pico-8 play session: no input (idle), after a click and taps of 🅾, ❎, 🅾+❎, 🅾 in the second before t = 0

[t = 1 s] idle ~1s (no d-pad/buttons)
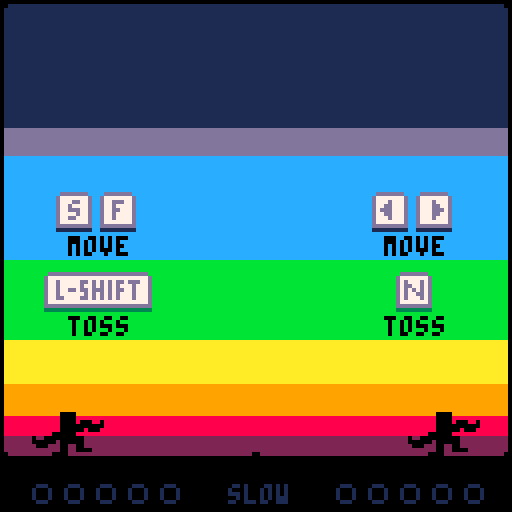
[t = 4 s] idle ~4s (no d-pad/buttons)
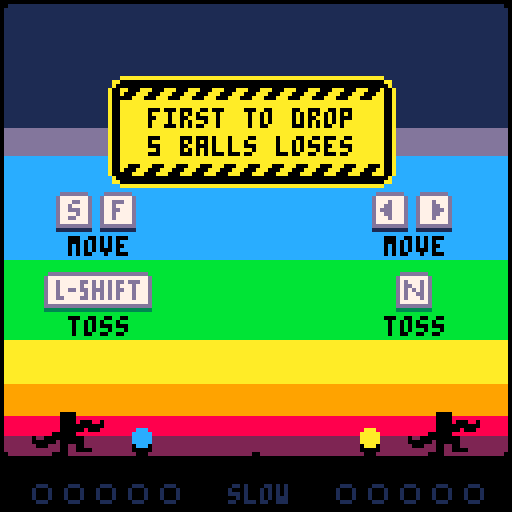
[t = 6 s] idle ~6s (no d-pad/buttons)
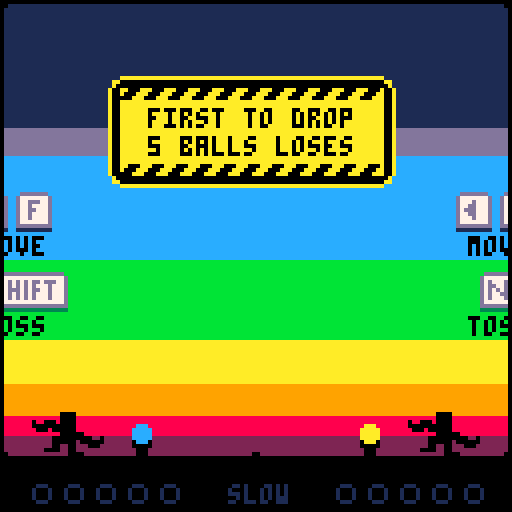
[t = 8 s] idle ~8s (no d-pad/buttons)
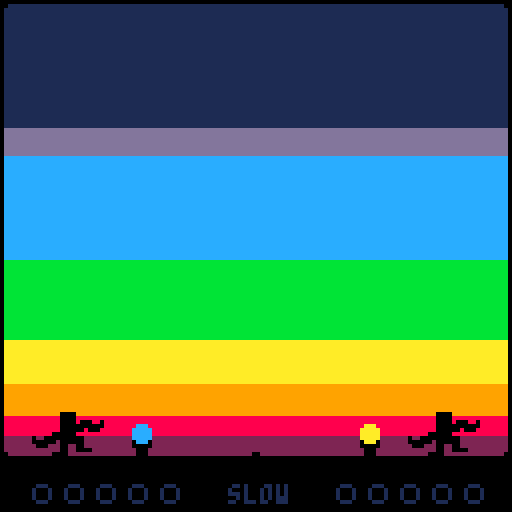

pico-8 cartridge
version 16
__lua__
--juggle panic
--by bridgs

--[[
hello! in order to pack this
cart full of fun lil' modes
while still getting it in
under compressed size
limitations, i've stripped this
cart of all its tabs and
comments. if you'd like to hack
on this cart, i'd recommend
checking out the code here:
https://github.com/bridgs/juggle-panic/blob/master/cart.p8

happy hacking! <3
]]

function noop() end

local next_ball_id=1
local ball_spawn_rate=1
local controllers={1,0}
local catch_fudge=1
local left_wall_x=1
local midpoint_x=64
local right_wall_x=127
local ground_y=114
local sky_y=1
local ball_colors={8,9,10,11,12}
local dark_ball_colors={2,4,4,3,1}
local modes={
"normal mode",
"bomb mode",
"blackout mode",
"cooperative mode",
"noodle arms mode",
"sudden death",
"speedball mode",
"bodybuilder mode",
"pong mode",
"leapfrog mode",
"avant-garde mode",
"credits",
"random"
}
local tips={
{"first to drop","5 balls loses"},
{"don't get","exploded"},
nil,
{"survive for","40 seconds"}
}
local credits_messages={
"created","with","love","by","bridgs!",
"follow","@bridgs_dev","on","twitter",
"thanks","for","playing!",
"wait","stop","please","don't-"
}

local buttons
local button_presses
local buffered_button_presses

local scene
local game_frame
local screen_shake_frames
local standstill_frames
local inactive_frames
local show_controls
local occasional_ball_spawn_frames
local next_occasional_ball_spawn
local ball_speed_rating
local rainbow_color_index
local max_marks
local mode
local tip
local entities
local new_entities
local jugglers
local balls
local title_screen
local camera_operator

local entity_classes={
juggler={
update_priority=9,
render_layer=9,
width=18,
height=11,
move_x=0,
left_hand_ball=nil,
right_hand_ball=nil,
most_recent_catch_hand=nil,
anim=nil,
anim_frames=0,
sprite_num=0,
sprite_flipped=false,
stationary_frames=0,
wiggle_frames=0,
throw_cooldown_frames=0,
add_to_game=function(self)
jugglers[self.player_num]=self
end,
on_scene_change=function(self)
self.is_paused=(scene=="title->game")
if scene=="game-end" then
self.spawner=nil
self.left_hand_ball=nil
self.right_hand_ball=nil
elseif scene=="title" then
self:die()
end
end,
init=function(self)
self:calc_hand_hitboxes()
self.update_priority+=rnd()/10
end,
update=function(self)
local controller=controllers[self.player_num]
local is_touching_ground=(self.y>=ground_y-self.height)
self.move_x=ternary(buttons[controller][1],1,0)-
ternary(buttons[controller][0],1,0)
local move_speed
if self.left_hand_ball and self.right_hand_ball then
move_speed=1
elseif self.left_hand_ball or self.right_hand_ball then
move_speed=2
else
move_speed=4
end
if mode=="bodybuilder mode" then
move_speed=2
end
if mode=="leapfrog mode" then
if is_touching_ground then
if self.move_x==0 then
self.vx=0
else
self.vx=move_speed*self.move_x
self.vy=-12.5
end
end
self.vy+=2
else
self.vx=move_speed*self.move_x
if self.stationary_frames>0 then
self.vx=0
end
end
decrement_counter_prop(self,"stationary_frames")
self:apply_velocity()
if mode=="leapfrog mode" then
self.y=min(ground_y-self.height,self.y)
end
if self.x<self.min_x then
self.x=self.min_x
self.vx=max(0,self.vx)
elseif self.x>self.max_x-self.width then
self.x=self.max_x-self.width
self.vx=min(0,self.vx)
end
decrement_counter_prop(self,"throw_cooldown_frames")
if self.throw_cooldown_frames<=0  and (buffered_button_presses[controller][4]>0 or buffered_button_presses[controller][5]>0) then
buffered_button_presses[controller][4]=0
buffered_button_presses[controller][5]=0
local preferred_throw_hand=ternary(self.most_recent_catch_hand=="left","right","left")
if self.move_x<0 then
preferred_throw_hand="left"
elseif self.move_x>0 then
preferred_throw_hand="right"
end
if self.left_hand_ball or self.right_hand_ball then
self.anim="throw"
self.anim_frames=20
self.wiggle_frames=0
if mode!="leapfrog mode" then
self.vx=0
end
self.stationary_frames=max(6,self.stationary_frames)
self.throw_cooldown_frames=4
end
local thrown_ball
if self.left_hand_ball and (preferred_throw_hand=="left" or not self.right_hand_ball) then
self.sprite_flipped=false
self:calc_sprite_num()
self:reposition_held_balls()
thrown_ball=self.left_hand_ball
self.left_hand_ball=nil
elseif self.right_hand_ball then
self.sprite_flipped=true
self:calc_sprite_num()
self:reposition_held_balls()
thrown_ball=self.right_hand_ball
self.right_hand_ball=nil
end
if thrown_ball then
thrown_ball.is_held_by_juggler=false
local throw_dist=63
if mode=="bodybuilder mode" then
throw_dist*=10
end
local ball_center=thrown_ball.x+thrown_ball.width/2
local landing_x=ball_center+self.throw_dir*throw_dist
if landing_x==mid(midpoint_x-4,landing_x,midpoint_x) then
throw_dist=self.throw_dir*(midpoint_x-4-ball_center)
end
if landing_x==mid(midpoint_x,landing_x,midpoint_x+4) then
throw_dist=self.throw_dir*(midpoint_x+4-ball_center)
end
local throw_dur=mid(6,flr(150/(1+ball_speed_rating/3)),100)
local throw_height=mid(71,70+flr(1.2*ball_speed_rating),120)
if mode=="avant-garde mode" then
throw_height=100
end
thrown_ball:throw(self.throw_dir*throw_dist,throw_height,throw_dur)
if mode!="cooperative mode" then
ball_speed_rating=min(ball_speed_rating+1,100)
end
end
end
self:calc_hand_hitboxes()
local ball
for ball in all(balls) do
if mode!="pong mode" and not ball.is_held_by_juggler and ball.vy>=0 and (not ball.is_held_by_spawner or ball.spawner.is_above_ground) then
local is_catching_with_left_hand=(self.left_hand_hitbox and rects_overlapping(self.left_hand_hitbox,ball.hurtbox))
local is_catching_with_right_hand=(self.right_hand_hitbox and rects_overlapping(self.right_hand_hitbox,ball.hurtbox))
if is_catching_with_left_hand or is_catching_with_right_hand then
if ball.is_held_by_spawner then
ball.spawner.held_ball=nil
ball.spawner=nil
ball.is_held_by_spawner=false
self.stationary_frames=max(2,self.stationary_frames)
sfx(9,2)
self.anim_frames=20
self.anim="catch"
self.wiggle_frames=0
if mode!="leapfrog mode" then
self.vx=0
end
self.throw_cooldown_frames=ternary(self.left_hand_ball or self.right_hand_ball,0,min(4,self.throw_cooldown_frames))
elseif mode=="bomb mode" then
mark_ball_dropped(ball)
is_catching_with_left_hand=false
is_catching_with_right_hand=false
else
self.stationary_frames=max(3,self.stationary_frames)
sfx(ternary(ball_speed_rating>25,11,10),2)
self.anim_frames=20
self.anim="catch"
self.wiggle_frames=0
if mode!="leapfrog mode" then
self.vx=0
end
self.throw_cooldown_frames=ternary(self.left_hand_ball or self.right_hand_ball,0,min(4,self.throw_cooldown_frames))
end
end
if is_catching_with_left_hand and (not is_catching_with_right_hand or ball.x+ball.width/2<self.x+self.width/2) then
self.left_hand_ball=ball
self.left_hand_hitbox=nil
ball:catch()
self.sprite_flipped=true
self.most_recent_catch_hand="left"
elseif is_catching_with_right_hand then
self.right_hand_ball=ball
self.right_hand_hitbox=nil
ball:catch()
self.sprite_flipped=false
self.most_recent_catch_hand="right"
end
end
end
if self.anim and self.vx!=0 and mode!="leapfrog mode" then
self.anim_frames=0
self.anim=nil
self.sprite_flipped=not self.sprite_flipped
end
if decrement_counter_prop(self,"anim_frames") then
self.anim=nil
self.sprite_flipped=not self.sprite_flipped
end
self:calc_sprite_num()
if not self.anim then
increment_counter_prop(self,"wiggle_frames")
local wiggle_dur
if self.move_x==0 then
wiggle_dur=20
elseif mode=="bodybuilder mode" then
wiggle_dur=6
elseif self.left_hand_ball and self.right_hand_ball then
wiggle_dur=12
elseif self.left_hand_ball or self.right_hand_ball then
wiggle_dur=6
else
wiggle_dur=3
end
if self.wiggle_frames>wiggle_dur then
self.sprite_flipped=not self.sprite_flipped
self.wiggle_frames=0
if self.move_x!=0 then
sfx(ternary(self.player_num==1,38,37),0)
end
end
end
self:reposition_held_balls()
end,
draw=function(self)
if mode=="pong mode" then
rectfill(self.x+0.5,self.y-3.5,self.x+self.width-0.5,self.y-1.5,7)
else
pal(7,ternary(mode=="leapfrog mode",3,0))
end
if mode=="bodybuilder mode" then
pal(1,0)
else
palt(1,true)
end
if mode!="leapfrog mode" then
palt(3,true)
palt(14,true)
end
if mode=="blackout mode" and screen_shake_frames>0 then
colorwash(7)
end
if mode=="noodle arms mode" then
draw_sprite(52,76+13*self.sprite_num,36,13,self.x,self.y-2,self.sprite_flipped)
else
draw_sprite(0,8+14*self.sprite_num,18,14,self.x,self.y-3,self.sprite_flipped)
end
pal()
if self.anim=="catch" and self.anim_frames>=10 then
if self.sprite_flipped then
draw_sprite(22,41,10,6,self.x-3,self.y,true)
else
draw_sprite(22,41,10,6,self.x+self.width-7,self.y)
end
end
end,
calc_sprite_num=function(self)
if self.anim=="catch" then
self.sprite_num=2
elseif self.anim=="throw" then
self.sprite_num=1
else
self.sprite_num=0
end
end,
calc_hand_hitboxes=function(self)
if self.left_hand_ball then
self.left_hand_hitbox=nil
else
self.left_hand_hitbox={
x=self.x,
y=self.y+1,
width=7,
height=self.height+ternary(mode=="leapfrog mode",max(0,-self.vx),-1)
}
if mode!="bomb mode" then
if self.vx<0 then
self.left_hand_hitbox.x+=self.vx
self.left_hand_hitbox.width-=self.vx
else
self.left_hand_hitbox.x-=catch_fudge
self.left_hand_hitbox.width+=catch_fudge
end
if self.right_hand_ball then
if self.vx>0 then
self.left_hand_hitbox.width+=self.vx
else
self.left_hand_hitbox.width+=catch_fudge
end
end
end
end
if self.right_hand_ball then
self.right_hand_hitbox=nil
else
self.right_hand_hitbox={
x=self.x+self.width-7,
y=self.y+1,
width=7,
height=self.height+ternary(mode=="leapfrog mode",15,-1)
}
if mode!="bomb mode" then
if self.vx>0 then
self.right_hand_hitbox.width+=self.vx
else
self.right_hand_hitbox.width+=catch_fudge
end
if self.left_hand_ball then
if self.vx<0 then
self.right_hand_hitbox.x+=self.vx
self.right_hand_hitbox.width-=self.vx
else
self.right_hand_hitbox.x-=catch_fudge
self.right_hand_hitbox.width+=catch_fudge
end
end
end
end
end,
reposition_held_balls=function(self)
local bonus_x=ternary(mode=="noodle arms mode",10,0)
local lx,ly,rx,ry
if self.sprite_num==2 then
lx,ly,rx,ry=7,2,7,8
elseif self.sprite_num==1 then
lx,ly,rx,ry=7,4,7,7
else
lx,ly,rx,ry=7,3,7,7
end
if self.sprite_flipped then
lx,ly,rx,ry=rx,ry,lx,ly
end
if self.left_hand_ball then
self.left_hand_ball.x=self.x+self.width/2-lx-2-bonus_x
self.left_hand_ball.y=self.y+ly-self.left_hand_ball.height
end
if self.right_hand_ball then
self.right_hand_ball.x=self.x+self.width/2+rx+2-self.right_hand_ball.width+bonus_x
self.right_hand_ball.y=self.y+ry-self.right_hand_ball.height
end
end
},
ball={
update_priority=8,
render_layer=7,
width=5,
height=5,
gravity=0,
freeze_frames=0,
collision_immune_frames=0,
bounce_dir=nil,
is_held_by_juggler=false,
is_held_by_spawner=false,
color=7,
sound_level=1,
add_to_game=function(self)
add(balls,self)
end,
remove_from_game=function(self)
del(balls,self)
if scene=="game" then
local num_active_balls=0
foreach(balls,function(ball)
if not ball.is_held_by_spawner then
num_active_balls+=1
end
end)
if num_active_balls<=0 and mode!="bomb mode" and mode!="speedball mode" then
ball_speed_rating=max(1,flr(0.3*ball_speed_rating))
end
if #balls<=0 then
jugglers[1].spawner:spawn_ball()
jugglers[2].spawner:spawn_ball()
standstill_frames=280/ball_spawn_rate
end
end
end,
on_scene_change=function(self)
if scene=="game-end" then
self:die()
end
end,
init=function(self)
self.id=next_ball_id
next_ball_id=increment_counter(next_ball_id)
if mode=="credits" then
self.render_layer=9.5
self.color=ternary(credits_messages[self.id]=="love",8,7)
end
self:calc_hurtbox()
self.energy=self.vy*self.vy/2+self.gravity*(ground_y-self.y-self.height)
self.prev_x,self.prev_y=self.x,self.y
end,
update=function(self)
decrement_counter_prop(self,"collision_immune_frames")
if self.is_held_by_juggler or self.is_held_by_spawner then
self.prev_x,self.prev_y=self.x,self.y
decrement_counter_prop(self,"freeze_frames")
else
if self.freeze_frames>0 then
decrement_counter_prop(self,"freeze_frames")
else
self.bounce_dir=nil
local prev_vy=self.vy
self.vy+=self.gravity
self.prev_x,self.prev_y=self.x,self.y
self.y+=self.vy
if self.y>=ground_y-self.height then
self.x+=self.vx/3
else
self.x+=self.vx
end
if prev_vy<=1 and self.vy>1 then
sfx(self.sound_level+3,3)
end
if (self.prev_x<midpoint_x)!=(self.x<midpoint_x) then
standstill_frames=max(180/ball_spawn_rate,standstill_frames)
end
self:calc_hurtbox()
if self.x<left_wall_x then
self.x=left_wall_x
self:calc_hurtbox()
if self.vx<0 then
self.vx*=-1
self.bounce_dir="left"
self.freeze_frames=1
end
elseif self.x>right_wall_x-self.width then
self.x=right_wall_x-self.width
self:calc_hurtbox()
if self.vx>0 then
self.vx*=-1
self.bounce_dir="right"
self.freeze_frames=1
end
end
if mode=="pong mode" then
if self.vy>0 and self.y==mid(ground_y-8,self.y,ground_y-20) then
local center_x=self.x+self.width/2
local player_num=ternary(center_x<midpoint_x,1,2)
local juggler=jugglers[player_num]
local dx=center_x-juggler.x-juggler.width/2
if abs(dx)<juggler.width/2 then
self.y=ground_y-20
self.bounce_dir="down"
self.freeze_frames=1
self.vx=self.vx+juggler.vx/8+dx*self.vy/10
self.vy=-self.vy-0.7
end
end
if self.y<1 then
self.y=1
if self.vy<0 then
self.vy*=-1
self.bounce_dir="up"
self.freeze_frames=1
end
end
end
if self.bounce_dir then
if mode=="pong mode" then
sfx(23,2)
else
sfx(40,1)
end
end
--
end
end
end,
post_update=function(self)
if self.is_alive and not self.is_held_by_juggler and not self.is_held_by_spawner and self.y>=ground_y-self.height then
mark_ball_dropped(self)
end
self:calc_hurtbox()
end,
draw=function(self)
colorwash(self.color)
if mode=="credits" then
local message=credits_messages[self.id]
print(message,self.x-2*#message+3.5,self.y+0.5,7)
elseif self.bounce_dir then
if self.bounce_dir=="left" or self.bounce_dir=="right" then
if abs(self.vx)<1 then
spr(0,self.x-0.5,self.y-0.5)
else
draw_sprite(ternary(abs(self.vx)>5,40,36),88,4,9,self.x+ternary(self.bounce_dir=="right",1,0),self.y-2,self.bounce_dir=="left")
end
elseif self.bounce_dir=="down" or self.bounce_dir=="up" then
if abs(self.vy)<1 then
spr(0,self.x-0.5,self.y-0.5)
else
draw_sprite(24,ternary(abs(self.vy)>18,80,76),9,4,self.x-2,self.y+1,false,self.bounce_dir=="up")
end
end
else
local speed=sqrt(self.vx*self.vx+self.vy*self.vy)
if speed<5 then
spr(0,self.x-0.5,self.y-0.5)
else
local angle=atan2(self.vx,self.vy)
local flip_horizontal=(self.vx<0)
local flip_vertical=(self.vy>0)
local sprite_num=flr(24*angle+0.5)
if flip_vertical then
sprite_num=24-sprite_num
end
if flip_horizontal then
sprite_num=max(0,12-sprite_num)
end
local sy,sw,sh
if sprite_num==0 then
sy,sw,sh=123,16,5
elseif sprite_num==1 then
sy,sw,sh=117,15,6
elseif sprite_num==2 then
sy,sw,sh=108,13,9
elseif sprite_num==3 then
sy,sw,sh=97,11,11
elseif sprite_num==4 then
sy,sw,sh=84,9,13
elseif sprite_num==5 then
sy,sw,sh=69,6,15
elseif sprite_num==6 then
sy,sw,sh=53,5,16
end
local sx=mid(0,flr((speed-5)/9),3)*sw
local x,y=self.x,self.y
if not flip_horizontal then
x+=self.width-sw
end
if flip_vertical then
y+=self.height-sh
end
draw_sprite(sx,sy,sw,sh,x,y,flip_horizontal,flip_vertical)
end
end
end,
on_death=function(self)
if scene=="game" and mode=="pong mode" then
spawn_entity("ball",60.5,31.5,{
vx=rnd_int(0,1)-0.5,
vy=1.2,
color=7
})
end
end,
throw=function(self,distance,height,duration)
local n=(duration+1)*duration/2
local m=(duration/2+1)*duration/4
self.vy=n/(m-n/2)
self.vy*=height/duration
self.gravity=-self.vy*duration/n
self.vx=distance/duration
self.energy=self.vy*self.vy/2+self.gravity*(ground_y-self.y-self.height)
if ball_speed_rating>=25 then
self.sound_level=4
elseif ball_speed_rating>=15 then
self.sound_level=3
elseif ball_speed_rating>=8 then
self.sound_level=2
else
self.sound_level=1
end
sfx(self.sound_level-1,3)
end,
catch=function(self)
self.is_held_by_juggler=true
self.freeze_frames=0
self.vx=0
self.vy=0
self.bounce_dir=nil
end,
calc_hurtbox=function(self)
self.hurtbox={
x=self.x,
y=self.y,
width=self.width,
height=self.height
}
if self.vy>0 then
self.hurtbox.y-=self.vy
self.hurtbox.height+=self.vy
elseif self.vy<0 then
self.hurtbox.height-=self.vy
end
if self.vx<0 then
self.hurtbox.width+=mid(0,-self.vx,2)
end
if self.vx>0 then
self.hurtbox.x-=mid(0,self.vx,2)
self.hurtbox.width+=mid(0,self.vx,2)
end
end
},
ball_sparks={
update_priority=1,
render_layer=2,
y=ground_y-5,
width=5,
height=5,
frames_to_death=40,
init=function(self)
self.particles={}
local i
for i=1,ternary(mode=="avant-garde mode",200,50) do
local x,y=self.x+self.width/2,self.y+self.height
local speed=0.2+3*rnd()*rnd()
add(self.particles,{
x=x,
y=y,
prev_x=x,
prev_y=y,
vx=ternary(mode=="avant-garde mode",3,1)*(rnd(1.2)+rnd(1.2)-1.2)*speed,
vy=-7*speed,
visibile_frames=rnd_int(5,40)
})
end
end,
update=function(self)
foreach(self.particles,function(particle)
particle.vy*=0.95
particle.vx*=0.95
particle.prev_x=particle.x
particle.prev_y=particle.y
particle.x+=particle.vx
particle.y+=particle.vy
end)
end,
draw=function(self)
foreach(self.particles,function(particle)
if self.frames_alive<particle.visibile_frames then
line(particle.prev_x+0.5,particle.prev_y+0.5,particle.x+0.5,particle.y+0.5,self.color)
end
end)
end
},
ball_schwing={
update_priority=3,
render_layer=6,
width=12,
height=22,
draw=function(self)
if self.is_big then
pal(15,7)
else
palt(15,true)
end
draw_sprite(20,47,12,22,self.x,self.y,self.flipped)
end
},
ball_icon={
update_priority=5,
render_layer=11,
width=5,
height=5,
color=7,
frames_to_death=90,
draw=function(self)
pal(7,self.color)
spr(3,self.x-0.5,self.y+0.5)
end
},
ball_spawner={
update_priority=7,
render_layer=8,
width=5,
height=4,
held_ball=nil,
is_above_ground=false,
on_scene_change=function(self)
if scene=="game-end" then
self:die()
end
end,
update=function(self)
local spawn_speed=0.1
if mode=="speedball mode" then
spawn_speed=1
end
if self.held_ball then
self.y=max(ground_y-self.height,self.y-spawn_speed)
self.held_ball.y=self.y-4
else
self.y=min(ground_y+3,self.y+spawn_speed)
end
self.is_above_ground=(self.y<=ground_y-1.5)
if self.frames_alive==80 and mode!="cooperative mode" then
self:spawn_ball()
end
if mode=="cooperative mode" then
if self.frames_alive%260==120 then
self:spawn_ball()
end
if self.held_ball and self.is_above_ground then
self.held_ball.spawner=nil
self.held_ball.is_held_by_spawner=false
local throw_dur=mid(6,flr(150/(1+ball_speed_rating/3)),100)
local throw_height=mid(71,70+flr(1.2*ball_speed_rating),120)
self.held_ball:throw(0,throw_height,throw_dur)
self.held_ball=nil
end
end
end,
draw=function(self)
pal(7,0)
draw_sprite(36,84,5,4,self.x,self.y)
end,
on_game_end=function(self)
self.held_ball=nil
end,
spawn_ball=function(self)
if scene=="game" and mode!="pong mode" then
occasional_ball_spawn_frames=440/ball_spawn_rate
if not self.held_ball then
local color=ball_colors[rnd_int(1,#ball_colors)]
if mode=="bomb mode" then
color=5
elseif mode=="pong mode" then
color=7
end
self.held_ball=spawn_entity("ball",self.x,self.y-4,{
is_held_by_spawner=true,
spawner=self,
color=color
})
end
return true
else
return false
end
end
},
score_track={
update_priority=6,
render_layer=10,
y=ground_y+6,
width=39,
height=7,
on_scene_change=function(self)
if scene=="title" then
self:die()
end
end,
init=function(self)
self.marks={}
end,
draw=function(self)
if mode=="pong mode" then
print(#self.marks,self.x+18.5,self.y+1.5,7)
else
local i
local offset=(5-max_marks)*4
for i=1,max_marks do
local sprite=1
if self.marks[i] then
sprite=2
pal(7,self.marks[i])
end
spr(sprite,self.x+8*i-7.5+offset,self.y+0.5)
end
end
end,
add_mark=function(self,color)
add(self.marks,color)
end
},
camera_operator={
update_priority=13,
render_layer=14,
y=-127,
vy=0,
update=function(self)
if scene=="title->game" or scene=="game-start" then
self.vy+=0.5
elseif scene=="game->title" then
self.vy-=0.5
end
self:apply_velocity()
if (scene=="title->game" or scene=="game-start") and self.y>0 then
self.y=0
self.vy=-0.25*self.vy
if self.vy>-0.5 then
self.vy=0
change_scene("game")
elseif scene!="game-start" then
change_scene("game-start")
end
end
if scene=="game->title" and self.y<-127 then
self.y=-127
self.vy=-0.25*self.vy
if self.vy<0.5 then
self.vy=0
change_scene("title")
end
end
end
},
title_screen={
update_priority=12,
render_layer=13,
x=64,
y=-64,
frames_to_ball_spawn=10,
on_scene_change=function(self)
self.is_paused=(scene=="game-start" or scene=="game" or scene=="game-end")
end,
init=function(self)
self.mode_select=spawn_entity("mode_select")
self.balls={}
end,
update=function(self)
local any_button_press=false
local p
for p=1,2 do
local b
for b=4,5 do
if button_presses[controllers[p]][b] then
any_button_press=true
end
end
end
if scene=="title" and any_button_press then
music()
sfx(15,1)
change_scene("title->game")
end
if decrement_counter_prop(self,"frames_to_ball_spawn") then
self.frames_to_ball_spawn=rnd_int(12,24)
local left_side=rnd()<0.5
add(self.balls,{
x=ternary(left_side,-5,127),
y=-20-70*rnd(),--rnd_int(-100,-50),
vx=ternary(left_side,2,-2),
vy=-2.1-0.4*rnd(),
color=ball_colors[rnd_int(1,#ball_colors)]
})
end
foreach(self.balls,function(ball)
ball.vy+=0.06
ball.x+=ball.vx
ball.y+=ball.vy
if ball.x<-15 or ball.x>137 then
del(self.balls,ball)
end
end)
end,
draw=function(self)
if self.frames_alive%28<21 and scene=="title" then
print("press any button to start",self.x-49.5,self.y+50.5,5)
end
self:draw_title(true)
self:draw_title()
pal()
foreach(self.balls,function(ball)
colorwash(ball.color)
spr(0,ball.x+0.5,ball.y+0.5)
end)
end,
draw_title=function(self,shadow)
pal(12,ternary(shadow,1,12))
pal(13,ternary(shadow,1,12))
pal(1,ternary(shadow,1,12))
pal(11,ternary(shadow,3,11))
pal(6,ternary(shadow,3,11))
pal(3,ternary(shadow,3,11))
pal(10,ternary(shadow,4,10))
pal(7,ternary(shadow,4,10))
pal(5,ternary(shadow,4,10))
pal(9,ternary(shadow,4,9))
pal(15,ternary(shadow,4,9))
pal(4,ternary(shadow,4,9))
pal(8,ternary(shadow,2,8))
pal(14,ternary(shadow,2,8))
pal(2,ternary(shadow,2,8))
if self.frames_alive%28<15 then
palt(13,true)
palt(6,true)
palt(7,true)
palt(4,true)
palt(14,true)
else
palt(1,true)
palt(3,true)
palt(5,true)
palt(15,true)
palt(2,true)
end

draw_sprite(32,0,96,76,self.x-49+ternary(shadow,2,0),self.y-51+ternary(shadow,2,0))
end
},
mode_select={
update_priority=11,
render_layer=12,
x=16,
y=-29,
width=95,
height=8,
mode_index=1,
mode_x=16,
last_mode_index=nil,
last_mode_x=64,
last_mode_dir=1,
line_length=0,
on_scene_change=function(self)
self.is_paused=(scene=="game-start" or scene=="game" or scene=="game-end")
end,
update=function(self)
if scene=="title" then
if btnp(0,controllers[1]) or btnp(0,controllers[2]) then
self:prev_mode()
end 
if btnp(1,controllers[1]) or btnp(1,controllers[2]) then
self:next_mode()
end
end
self.mode_x+=0.3*(self.x-self.mode_x)
self.last_mode_x+=0.3*(self.x+87*self.last_mode_dir-self.last_mode_x)
local ideal_line_length=ternary(self.mode_index==1,0,76*((self.mode_index-1)/(#modes-1)))
self.line_length+=0.3*(ideal_line_length-self.line_length)
end,
draw=function(self)
self:draw_mode(self.mode_index,self.mode_x)
if self.last_mode_index then
self:draw_mode(self.last_mode_index,self.last_mode_x)
end
rectfill(self.x-45.5,self.y+0.5,self.x+4.5,self.y+7.5,0)
rectfill(self.x+90.5,self.y+0.5,self.x+141.5,self.y+7.5,0)
if self.line_length>0.1 then
line(self.x+9.5,self.y+8.5,self.x+9.5+self.line_length,self.y+8.5,1)
end
local left_arrow_sprite=19
local right_arrow_sprite=19
if scene=="title" then
if btnp(0,controllers[1]) or btnp(0,controllers[2]) then
left_arrow_sprite=35
elseif btn(0,controllers[1]) or btn(0,controllers[2]) then
left_arrow_sprite=51
end
if btnp(1,controllers[1]) or btnp(1,controllers[2]) then
right_arrow_sprite=35
elseif btn(1,controllers[1]) or btn(1,controllers[2]) then
right_arrow_sprite=51
end
else
colorwash(1)
palt(5,true)
end
spr(left_arrow_sprite,self.x-2.5,self.y+0.5,1,1)
spr(right_arrow_sprite,self.x+90.5,self.y+0.5,1,1,true)
end,
next_mode=function(self)
sfx(19,2)
self.last_mode_index=self.mode_index
self.last_mode_x=self.x
self.last_mode_dir=-1
self.mode_index=1+self.mode_index%#modes
self.mode_x=self.x+87
end,
prev_mode=function(self)
sfx(19,2)
self.last_mode_index=self.mode_index
self.last_mode_x=self.x
self.last_mode_dir=1
self.mode_index-=1
if self.mode_index<=0 then
self.mode_index=#modes
end
self.mode_x=self.x-87
end,
draw_mode=function(self,mode_index,x)
local mode=modes[mode_index]
local light_color,dark_color
if mode_index==1 then
light_color,dark_color=7,5
else
light_color,dark_color=ball_colors[rainbow_color_index],dark_ball_colors[rainbow_color_index]
end
print(mode,x+48.5-2*#mode,self.y+2.5,dark_color)
print(mode,x+48.5-2*#mode,self.y+1.5,light_color)
end
},
controls={
update_priority=14,
render_layer=3,
frames_to_death=260,
draw=function(self)
local n=mid(0,flr(self.frames_alive/2)-80,100)
if mode=="pong mode" then
pal(13,0)
palt(1,true)
palt(3,true)
end
draw_sprite(88,91,9,10,14-n,48)
draw_sprite(99,91,9,10,25-n,48)
draw_sprite(91,118,9,10,93+n,48,true)
draw_sprite(91,118,9,10,104+n,48)
if mode!="pong mode" then
draw_sprite(64,118,27,10,11-n,68)
draw_sprite(88,101,9,10,99+n,68)
end
pal()
if mode=="blackout mode" or mode=="pong mode" then
pal(0,7)
end
print("move",17.5-n,59.5,0)
print("move",96.5+n,59.5,0)
if mode !="pong mode" then
print("toss",17.5-n,79.5,0)
print("toss",96.5+n,79.5,0)
end
end
},
game_over_text_geysers={
update_priority=10,
render_layer=5,
on_scene_change=function(self)
if scene=="title" then
self:die()
end
end,
init=function(self)
self.messages={}
end,
update=function(self)
foreach(self.messages,function(msg)
msg.vy+=0.2
msg.x+=msg.vx
msg.y+=msg.vy
end)
end,
post_update=function(self)
local f=self.frames_alive
if f<40 or f==mid(60,f,70) or f==mid(80,f,85) or f==95 then
local p
for p=1,2 do
local juggler=jugglers[p]
local text
if #juggler.score_track.marks>=max_marks then
text=ternary(mode=="pong mode","0","lose")
else
text=ternary(mode=="pong mode","1","win")
end
add(self.messages,{
text=text,
x=juggler.x+juggler.width/2,
y=ground_y,
vx=rnd(0.9)-0.45,
vy=-rnd(2.5)-4.5,
color=ternary(mode=="pong mode",7,ball_colors[rnd_int(1,#ball_colors)])
})
end
end
if f==140 then
sfx(16,1)
change_scene("game->title")
end
end,
draw=function(self)
foreach(self.messages,function(msg)
print(msg.text,msg.x-2*#msg.text,msg.y,msg.color)
end)
end
},
stopwatch={
update_priority=2,
render_layer=1,
x=56,
y=14,
width=14,
height=17,
on_scene_change=function(self)
if scene=="game-end" then
self:die()
end
end,
update=function(self)
if self.frames_alive==1496 then
change_scene("game-end")
end
end,
draw=function(self)
if self.frames_alive>296 then
local seconds=flr((self.frames_alive-296)/30)
local i
for i=1,8 do
local show_red=seconds>5*i
if self.frames_alive>=1496 then
show_red=self.frames_alive%20<10
end
pal(i+7,ternary(show_red,8,7))
end
pal(1,8)
pal(5,13)
draw_sprite(104,104,14,17,self.x,self.y)
end
end
},
speedometer={
update_priority=15,
render_layer=15,
x=49,
y=ground_y+7,
width=31,
height=5,
text="",
color=1,
on_scene_change=function(self)
if scene=="title" then
self:die()
end
end,
update=function(self)
local text,color
if ball_speed_rating<5 then
text,color="slow",1
elseif ball_speed_rating<9 then
text,color="fast",13
elseif ball_speed_rating<13 then
text,color="faster",12
elseif ball_speed_rating<17 then
text,color="v.fast",11
elseif ball_speed_rating<21 then
text,color="wowfast",10
elseif ball_speed_rating<25 then
text,color="aaahh!!",9
elseif ball_speed_rating<30 then
text,color="nonono!",8
elseif ball_speed_rating<37 then
text,color="max!!!",2
elseif ball_speed_rating<50 then
text,color="maxer!!",14
elseif ball_speed_rating<70 then
text,color="maxest!",15
elseif ball_speed_rating<100 then
text,color="rly now",7
else
text,color="error",8
end
self.text,self.color=text,color
end,
draw=function(self)
print(self.text,self.x+16-2*#self.text,self.y,self.color)
end
},
mode_notification={
update_priority=4,
render_layer=4,
x=27,
y=19,
width=72,
height=28,
update=function(self)
if self.frames_alive==80 then
sfx(21,1)
end
if self.frames_to_death==12 then
sfx(22,1)
end
end,
draw=function(self)
local f=self.frames_alive-80
local f2=self.frames_to_death
pal(1,0)
if mode=="pong mode" then
pal(10,7)
end
if f==mid(0,f,2) or f2==mid(1,f2,3)then
draw_sprite(108,91,8,8,self.x+27,self.y+10)
draw_sprite(108,91,8,8,self.x+27+8,self.y+10,true)
elseif f==mid(3,f,5) or f2==mid(4,f2,6)then
draw_sprite(118,104,10,17,self.x+30,self.y-9)
sspr(118,121,10,1,self.x+30.5,self.y+8.5,10,10)
draw_sprite(118,104,10,17,self.x+30,self.y+18,false,true)
elseif f==mid(6,f,8) or f2==mid(7,f2,9)then
draw_sprite(88,76,27,15,self.x-5,self.y+6)
sspr(115,76,1,15,self.x+21.5,self.y+6.5,28,15)
draw_sprite(88,76,27,15,self.x+49,self.y+6,true)
elseif f>=9 then
local i
for i=0,10 do
draw_sprite(116,76,9,28,self.x+60-6*i,self.y)
end
draw_sprite(125,76,3,28,self.x+69,self.y)
if mode and (f<100 or not tip) then
print("activated",self.x+self.width/2-18.5,self.y+15.5,0)
if f%30<22 then
print("!",self.x+self.width/2+17.5,self.y+15.5,0)
end
print(mode,self.x+self.width/2-2*#mode+0.5,self.y+8.5,0)
elseif not mode or f>105 then
print(tip[1],self.x+self.width/2-2*#tip[1]+0.5,self.y+8.5,0)
print(tip[2],self.x+self.width/2-2*#tip[2]+0.5,self.y+15.5,0)
end
end
end,
on_death=function(self)
if mode=="pong mode" then
spawn_entity("ball",60.5,31.5,{
vx=rnd_int(0,1)-0.5,
vy=1.2,
color=7
})
end
end
}
}

function _init()
buttons={}
button_presses={}
buffered_button_presses={}
game_frame=0
screen_shake_frames=0
standstill_frames=0
inactive_frames=0
show_controls=true
occasional_ball_spawn_frames=0
next_occasional_ball_spawn=1
ball_speed_rating=1
rainbow_color_index=1
mode=nil
entities={}
new_entities={}
jugglers={}
balls={}
change_scene("title")
camera_operator=spawn_entity("camera_operator")
title_screen=spawn_entity("title_screen")
add_new_entities()
end

function _update()
local p
for p=0,8 do
if not buttons[p] then
buttons[p]={}
button_presses[p]={}
buffered_button_presses[p]={}
end
local b
for b=0,5 do
button_presses[p][b]=btn(b,p) and not buttons[p][b]
buttons[p][b]=btn(b,p)
if button_presses[p][b] then
buffered_button_presses[p][b]=4
inactive_frames=0
else
buffered_button_presses[p][b]=decrement_counter(buffered_button_presses[p][b] or 0)
end
end
end
rainbow_color_index=1+flr(game_frame/2)%#ball_colors
game_frame=increment_counter(game_frame)
screen_shake_frames=decrement_counter(screen_shake_frames)
inactive_frames=increment_counter(inactive_frames)
if inactive_frames>300 then
show_controls=true
end
if scene=="game" and mode!="cooperative mode" and mode!="sudden death" then
standstill_frames=decrement_counter(standstill_frames)
if standstill_frames<=0 then
local balls_per_player={0,0}
foreach(balls,function(ball)
if ball.x<midpoint_x then
balls_per_player[1]+=1
else
balls_per_player[2]+=1
end
end)
if balls_per_player[1]<=balls_per_player[2] then
jugglers[1].spawner:spawn_ball()
end
if balls_per_player[1]>=balls_per_player[2] then
jugglers[2].spawner:spawn_ball()
end
standstill_frames=280/ball_spawn_rate
end
occasional_ball_spawn_frames=decrement_counter(occasional_ball_spawn_frames)
if occasional_ball_spawn_frames<=0 then
if jugglers[next_occasional_ball_spawn].spawner:spawn_ball() then
next_occasional_ball_spawn=3-next_occasional_ball_spawn
else
jugglers[3-next_occasional_ball_spawn].spawner:spawn_ball()
end
end
end
sort(entities,function(entity1,entity2)
return entity1.update_priority>entity2.update_priority
end)
local entity
for entity in all(entities) do
if not entity.is_paused then
increment_counter_prop(entity,"frames_alive")
entity:update()
if decrement_counter_prop(entity,"frames_to_death") then
entity:die()
end
end
end
for entity in all(entities) do
if not entity.is_paused then
entity:post_update()
end
end
local i
for i=1,#balls do
local ball1=balls[i]
if ball1.is_alive and not ball1.is_held_by_juggler and not ball1.is_held_by_spawner and not ball1.is_paused and ball1.freeze_frames<=0 and ball1.collision_immune_frames<=0 then
local j
for j=i+1,#balls do
local ball2=balls[j]
if (ball1.vx<0)!=(ball2.vx<0) and ball2.is_alive and not ball2.is_held_by_juggler and not ball2.is_held_by_spawner and not ball2.is_paused and ball2.freeze_frames<=0 and ball2.collision_immune_frames<=0 then
local collision_exists=false
local p
for p=0,100,10 do
if not collision_exists then
local percent=p/100
local x1,y1=ball1.x*percent+ball1.prev_x*(1-percent),ball1.y*percent+ball1.prev_y*(1-percent)
local x2,y2=ball2.x*percent+ball2.prev_x*(1-percent),ball2.y*percent+ball2.prev_y*(1-percent)
local dx,dy=x2-x1,y2-y1
if abs(dx)<10 and abs(dy)<10 and dx*dx+dy*dy<2.9*2.9+2.9*2.9 then
collision_exists=true
local freeze_frames=mid(0,flr(ball_speed_rating/3)-1,30)
ball1.freeze_frames=max(freeze_frames,ball1.freeze_frames)
ball2.freeze_frames=max(freeze_frames,ball2.freeze_frames)
ball1.collision_immune_frames=ball1.freeze_frames+ternary(mode=="bodybuilder mode",30,20)
ball2.collision_immune_frames=ball2.freeze_frames+ternary(mode=="bodybuilder mode",30,20)
y1=max(5,y1)
y2=max(5,y2)
local dist=sqrt(dx*dx+dy*dy)
local dist_to_add=(10-dist)
ball1.x,ball1.y=x1,y1
ball2.x,ball2.y=x2,y2
ball1.vx,ball2.vx=1.7*ball2.vx,1.7*ball1.vx
local sound
if ball_speed_rating>20 then
sound=14
elseif ball_speed_rating>6 then
sound=13
else
sound=12
end
sfx(sound,3)
spawn_entity("ball_schwing",(x1+x2)/2-4,(y1+y2)/2-10,{
frames_to_death=max(3,freeze_frames),
flipped=((ball1.x<ball2.x and ball1.y>ball2.y) or (ball2.x<ball1.x and ball2.y>ball1.y)),
is_big=(ball_speed_rating>=17)
})
end
end
end
end
end
end
end
add_new_entities()
for entity in all(entities) do
if not entity.is_alive then
del(entities,entity)
entity:remove_from_game()
end
end
sort(entities,function(entity1,entity2)
return entity1.render_layer>entity2.render_layer
end)
end

function _draw()
local screen_shake_y=-ceil(screen_shake_frames/2)*sin(screen_shake_frames/2.1)
camera(0,screen_shake_y+camera_operator.y)
local l,r=left_wall_x+0.5,right_wall_x-0.5
if mode!="avant-garde mode" or game_frame<100 then
cls()
rectfill(l,sky_y+0.5,r,127.5,1)
rectfill(l,32.5,r,127.5,13)
rectfill(l,39.5,r,127.5,12)
rectfill(l,65.5,r,127.5,11)
rectfill(l,85.5,r,127.5,10)
rectfill(l,96.5,r,127.5,9)
end
rectfill(l,103.5,r,127.5,9)
rectfill(l,104.5,r,127.5,8)
rectfill(l,109.5,r,127.5,2)
pset(l,sky_y+0.5,0)
pset(r,sky_y+0.5,0)
if mode=="pong mode" then
cls(0)
local i
for i=1,15 do
line(64,7*i,64,7*i+2,7)
end
end
if (mode=="blackout mode" and (game_frame==50 or game_frame==65 or game_frame>70)) then
cls(0)
end
foreach(entities,function(entity)
if entity.render_layer<10 then
entity:draw()
pal()
end
end)
rectfill(-10.5,-137.5,137.5,0.5,0)
rectfill(-10.5,0.5,0.5,137.5,0)
rectfill(127.5,0.5,137.5,137.5,0)
rectfill(-10.5,ground_y+0.5,137.5,137.5,0)
pset(l,ground_y-0.5,0)
pset(r,ground_y-0.5,0)
pset(midpoint_x-0.5,ground_y-0.5,0)
pset(midpoint_x+0.5,ground_y-0.5,0)
foreach(entities,function(entity)
if entity.render_layer>=10 then
entity:draw()
pal()
end
end)
end

function mark_ball_dropped(ball)
ball:die()
local player_num=ternary(ball.x+ball.width/2<midpoint_x,1,2)
local juggler=jugglers[player_num]
local landing_x=ball.x
if ball.x+ball.width/2<juggler.x+juggler.width/2 then
landing_x=max(landing_x-3,left_wall_x)
else
landing_x=min(landing_x+3,right_wall_x-ball.width)
end
local count_as_drop=true
if mode=="bomb mode" then
local dx=ball.x+ball.width/2-juggler.x-juggler.width/2
if abs(dx)>13 then
count_as_drop=false
sfx(20,2)
end
spawn_entity("ball_schwing",ball.x,min(ball.y-9,ground_y-12),{
frames_to_death=ternary(count_as_drop,10,6),
flipped=rnd()<0.5,
is_big=true
})
else
local ball_icon=spawn_entity("ball_icon",landing_x,ground_y,{color=ball.color})
end
if count_as_drop then
spawn_entity("ball_sparks",landing_x,nil,{color=ball.color})
shake_screen(10)
jugglers[player_num].score_track:add_mark(ball.color)
sfx(8,1)
if #juggler.score_track.marks>=max_marks then
change_scene("game-end")
end
end
end

function change_scene(s)
if scene!=s then
scene=s
foreach(entities,function(entity)
entity:on_scene_change()
end)
end
if scene=="title" then
music(4)
elseif scene=="title->game" then
next_ball_id=1
game_frame=0
if title_screen.mode_select.mode_index==1 then
mode=nil
elseif title_screen.mode_select.mode_index==#modes then
mode=modes[rnd_int(2,#modes-1)]
else
mode=modes[title_screen.mode_select.mode_index]
end
tip=tips[title_screen.mode_select.mode_index]
spawn_entity("mode_notification",nil,nil,{
frames_to_death=ternary(tip and mode,300,220),
})
ball_speed_rating=1
if mode=="sudden death" then
ball_speed_rating=10
elseif mode=="speedball mode" then
ball_speed_rating=100
end
ball_spawn_rate=ternary(mode=="bomb mode",2,1)
local score_track1,score_track2
if mode=="cooperative mode" then
score_track1=spawn_entity("score_track",45)
score_track2=score_track1
else
score_track1=spawn_entity("score_track",7)
score_track2=spawn_entity("score_track",83)
end
if mode=="pong mode" then
score_track1,score_track2=score_track2,score_track1
end
local spawner1,spawner2
if mode=="sudden death" then
spawner1=spawn_entity("ball_spawner",61,ground_y+3)
spawner2=spawner1
else
local spawner_dx=ternary(mode=="leapfrog mode",15,0)
spawner1=spawn_entity("ball_spawner",33+spawner_dx,ground_y+3)
spawner2=spawn_entity("ball_spawner",90-spawner_dx,ground_y+3)
end
max_marks=5
if mode=="sudden death" then
max_marks=1
end
local juggler_width=ternary(mode=="noodle arms mode",36,18)
local dx=ternary(mode=="pong mode",10,0)
spawn_entity("juggler",8+dx,ground_y-entity_classes.juggler.height,{
player_num=1,
width=juggler_width,
min_x=left_wall_x,
max_x=midpoint_x,
throw_dir=1,
score_track=score_track1,
spawner=spawner1
})
spawn_entity("juggler",120-juggler_width-dx,ground_y-entity_classes.juggler.height,{
player_num=2,
width=juggler_width,
min_x=midpoint_x,
max_x=right_wall_x,
throw_dir=-1,
score_track=score_track2,
spawner=spawner2
})
if show_controls then
show_controls=false
spawn_entity("controls")
end
if mode=="cooperative mode" then
spawn_entity("stopwatch")
elseif mode!="speedball mode" and mode!="pong mode" then
spawn_entity("speedometer")
end
elseif scene=="game-start" then
if mode=="blackout mode" then
sfx(39,3)
end
elseif scene=="game" then
standstill_frames=220
occasional_ball_spawn_frames=440
next_occasional_ball_spawn=rnd_int(1,2)
elseif scene=="game-end" then
music(2)
spawn_entity("game_over_text_geysers")
end
end

function spawn_entity(class_name,x,y,args,skip_init)
local entity
local the_class=entity_classes[class_name]
if the_class.extends then
entity=spawn_entity(the_class.extends,x,y,args,true)
else
entity={
is_alive=true,
is_paused=false,
frames_alive=0,
frames_to_death=0,
update_priority=0,
render_layer=0,
x=x or 0,
y=y or 0,
vx=0,
vy=0,
width=0,
height=0,
add_to_game=noop,
remove_from_game=noop,
on_scene_change=noop,
init=noop,
update=function(self)
self:apply_velocity()
end,
post_update=noop,
draw=noop,
draw_outline=function(self,color)
rect(self.x+0.5,self.y+0.5,
self.x+self.width-0.5,self.y+self.height-0.5,color or 8)
end,
die=function(self)
if self.is_alive then
self:on_death()
self.is_alive=false
end
end,
on_death=noop,
apply_velocity=function(self)
self.x+=self.vx
self.y+=self.vy
end
}
end
entity.class_name=class_name
local k,v
for k,v in pairs(the_class) do
entity[k]=v
end
for k,v in pairs(args or {}) do
entity[k]=v
end
if not skip_init then
entity:init()
add(new_entities,entity)
end
return entity
end

function add_new_entities()
local entity
for entity in all(new_entities) do
add(entities,entity)
entity:add_to_game()
entity:on_scene_change()
end
new_entities={}
end

function ternary(condition,if_true,if_false)
return condition and if_true or if_false
end

function increment_counter(n)
return n+ternary(n>32000,-12000,1)
end

function increment_counter_prop(obj,k)
obj[k]=increment_counter(obj[k])
end

function decrement_counter(n)
return max(0,n-1)
end

function decrement_counter_prop(obj,k)
if obj[k]>0 then
obj[k]=decrement_counter(obj[k])
return obj[k]<=0
end
end

function sort(list,func)
local i
for i=1,#list do
local j=i
while j>1 and func(list[j-1],list[j]) do
list[j],list[j-1]=list[j-1],list[j]
j-=1
end
end
end

function rects_overlapping(x1,y1,w1,h1,x2,y2,w2,h2)
if type(x2)=="table" then
x2,y2,w2,h2=x2.x,x2.y,x2.width,x2.height
elseif type(y1)=="table" then
x2,y2,w2,h2=y1.x,y1.y,y1.width,y1.height
end
if type(x1)=="table" then
x1,y1,w1,h1=x1.x,x1.y,x1.width,x1.height
end
return x1+w1>x2 and x2+w2>x1 and y1+h1>y2 and y2+h2>y1
end

function draw_sprite(sx,sy,sw,sh,x,y,...)
sspr(sx,sy,sw,sh,x+0.5,y+0.5,sw,sh,...)
end

function shake_screen(frames)
screen_shake_frames=min(screen_shake_frames+frames,17)
end

function rnd_int(min_val,max_val)
return flr(min_val+rnd(1+max_val-min_val))
end

function colorwash(c)
local i
for i=1,15 do
pal(i,c)
end
end
__gfx__
00000000000000007700077000000000000000000000002228ee0000444000000000000000000000000000000000000000000000000000000000000000000000
007770000011100077707770000700000000000000002888888ee0f9994400000000000000000000000000000003333330000000000000000000000000000000
07777700010001000777770000777000000000000e888888888eeff9999440000000000000000000000000003bbbbbbbbb300000000000000000000000000000
0777770001000100007770000777770000000eee88888888888eef99999940000fff00000000000000000033bbbbbbbbbbbb0000000000000000000000000000
07777700010001000777770000000000000eee88888888888eee0f9999994000fffff00000000000000003bbbbbbbbbbbbbb6000000000000000000000000000
0077700000111000777077700000000000eee8888888888ee000099999994000fffff0000000000000003bbbbbbbbbbbbbbb6000000000000000000000000000
0000000000000000770007700000000000e888888888888e0000099999990000f9999f00000000000000bbbbbbbbbbbbbbb66000000000000000000000000000
0000000000000000000000000000000000888888888888e00000f99999940000f999990000000000000bbbbbbbbbb66666666000000000000000000000000000
0000000000000000002222220000007002888888888888e000009999999000009999990000000000000bbbbbbbb60000666b3330000000000000000000222200
0000000000000000002222220000077002288882288888e000009999999000009999990000000000006bbbbbbb0000003333333300dddd000000000228888880
00000000333300000022222200007770022222222888888e0000999999900009999994000000000000bbbbbbb30003333333333300ddddd0000888888888888e
00000007777000000022222200077770022222002288888e0000999999f00009999990000000000000bbbbbbb000bbbbbbbbbb330ddcccc0028888888888888e
00001107777eeeee0022222200057770002220002288888e0004999999f00049999990000000000006bbbbbb3006bbbbbbbbbbb30dccccc102888888888888ee
70077717777300ee002222220000577000000000028888880004999999ff00499999f0000000000006bbbbbb3006bbbbbbbbbbbb0dccccc1028888888888eee0
7777777777711000002222220000057000000000028888880004499999ff04999999f0000000000006bbbbbb3006bbbbbb6bbbbb0dccccc1028888888ee00000
07771777777111000022222200000050000000000088888800044999999f9499999f00000000000006bbbbbb30066bbb666bbbbb0dccccc10288888000000000
0000011777777100002222220000000000000000008888880000499999999999999f00000000000006bbbbbb3000666666bbbbbb0cccccc10288888000000000
000007777777777007222222000000e00000000000888888800044999999999999f0000000000000006bbbbbb300000006bbbbbb0cccccc00888888000000000
00000777777177777722222200000ee00000000000e88888800004999999999999f000aaaaaa5500006bbbbbb3330000bbbbbbb00cccccc00888888000000000
0000077007701177702222220000eee00eeee00000e8888880000449999999999f00aaaaaaaaaa550066bbbbbbb333bbbbbbbbb00ccccc100888888822222000
033777700770000000222222000eeee0eeeee000000888888200004499999999f0aaaaaaaaaaaaa55006bbbbbbbbbbbbbbbbbb30dccccc100888888888882200
0000000007777330002222220000eee0eeeeee00000e888882000000449999f00aaaaaaaaaaaaaa555066bbbbbbbbbbbbbbbbb00cccccc000888888888888200
00007700000000000022222200000ee0ee888800000e88888200000000000000aaaaaaaaaaaaaaaa550066bbbbbbbbbbbbbbb000cccccc000888888888888200
000770003330ee0000222222000000e0ee888820000e88888200000000000007aaaaaaaaaaaaaaaa55000666bbbbbbbbbbb60000cccccc000888888888888000
000770033330ee000022222200000000e8888820000e8888822000000000000aaaaaaaaa5077aaa555000006666bbbbbb6600000cccccc0008888888eeee0000
00077707777e30000022222200000060e8888822000ee888822000000000007aaaaaaa500000005550000000066666600000000ccccccc00e888888200000000
00077717777300000022222200000660e8888822000ee88882200000000000aaaaaaa5000000007777700000000000000000000cccccc000e888888200000000
00017777777110000022222200006660e888888200eee88882200000000000aaaaaaa0000000777777770000000000000000000cccccc000ee88888200000000
00031777777111000022222200066660e888888200eee88882200000000007aaaaaa500005aaaaaa77777000000000000000001cccccc000ee88888200002220
000701777771110000222222000066600e8888822eeee88882200000000007aaaaaa5000aaaaaaaaaaaa700000000000000000ccccccd000ee88888222888222
000700077777711000222222000006600e8888888eee888822200000000007aaaaaa5007aaaaaaaaaaaaa00000000000000000ccccccd000ee88888888888822
000777777777777007222222000000600e88888888ee888822200000000007aaaaaa5007aaaaaaaaaaaaa00000000000000001cccccc0000ee88888888888822
0007777777717777772222222222222200e888888888888822200000000007aaaaaa50007aaaaaaaaaaaa0000000000000000ccccccd0000ee88888888888822
0000000007701177702222222222222200e888888888888222200000000007aaaaaaa500077aa55aaaaaa0000000000000000ccccccd0000ee88888888888820
00000000077000000022222222222222000e888888888882220000000000007aaaaaa5000000000aaaaaa0000000000000001cccccc000000ee88888eeeee000
000000000777733000222222222222220000888888888822220000000000007aaaaaaaa5000000aaaaaa0000000000000000ccccccd000000000000000000000
0000000000000000002222222222222200000088888822222000000000000007aaaaaaaa5555aaaaaaaa0000000000000001ccccccddd0000000000000000000
0000000000000000002222222222222200000000222222200000000000000007aaaaaaaaaaaaaaaaaaa00000000000000001cccccccddddd0000000000000000
00000000033330000022222222222222000000000000000000000000000000007aaaaaaaaaaaaaaaaa700000000000000001cccccccccddddddd000000000000
000011107777000ee0222222222222220000000011111111000000000000000007aaaaaaaaaaaaaaa70000000000000000011ccccccccccdddddd00000000000
700777117777eeeee022222222222222000000dccccccccc11100000000000000007aaaaaaaaaaaa02220000000000000000111cccccccccccddd00000000000
77777771777730000022220000700000000000dcccccccccccc1100000000000000000aaaaaaa70222222000000000000000011111cccccccccdd00000000000
07771777777710000022227000700070000000dccccccccccccc110000000000000000000000000888222000000000000000000111111ccccccdd00000000000
0003117777711100002222070000070000000dccccccccccccccc100000000000000000000000e8888822000000022220000000000111111cccd000000000000
0007000777771100002222000000000000000dcccccccccccccccc10000000000000000000000e88888222000008888220000000000011111110000000000000
0007777777777110002222000000000000000dccccccddddcccccc100000000000000000000008888888220000e8888220000000000000111100000000000000
0007777777777770072222000000007700000cccccc1000ddcccccc100006666660000000000e8888888220000e8888220077700000000000000000000000000
0000000007707777772200000000000f00000cccccc10000ddccccc100066666660000000000e888888822000e8888882077aaa5000000000fffffff00000000
000000000770017770220000000000f000000cccccc000000dccccc1000bbbbb6660000000008888888882200e888888207aaaa55000000fff9999999ff00000
000000000777733000220000000000f00000ccccccc000000dccccc100bbbbbbb660000000008888888882200e888888207aaaaa500000f99999999999ff0000
22222222222222222222000000000f000000cccccc1000000dccccc100bbbbbbbb660000000e88888888882008888888007aaaaa500009999999999999fff000
222222222222222222220f00000007000000cccccc0000000cccccc106bbbbbbbbb600000008888888888822e8888888007aaaaa500099999999999999fff000
2222222222222222222200f000007f000001cccccc0000011cccccc00bbbbbbbbbb660000008888888888822e8888882007aaaaa500099999999999999fff000
0bbb00aaa00099000880007f000770000001cccccc111111ccccccc00bbbbbbbbbbb6000000888888888888288888880007aaaaa50099999999999999fff0000
0bbbb0aaa009990088800007f0f770000001cccccc111ccccccccc006bbbbb3bbbbbb000008888888888888288888880007aaaaa500999999994444ffff00000
bbbbbaaaaa099900888000077f77f000000ccccccccccccccccccc006bbbbb3bbbbbb600008888888888888888888880007aaaaa504999999944000000000000
bbbbbaaaaa099900888000ff7777f000001cccccccccccccccccc000bbbbbb03bbbbbb00008888888e8888888888880000aaaaaa509999999900000000000000
bbbbbaaaa00999008880fffff777ff00001ccccccccccccccccd0006bbbbb303bbbbbb0002888888808888888888880000aaaaaa509999999400000000000000
0bbb0aaaa0099900888000ff777fffff001cccccccccccccddd00006bbbbb300bbbbbbb008888888e088888888888e0000aaaaaa509999999000000000044440
0bb000aaa00999008880000f7777ff00001ccccccdddddddd0000006bbbbb3003bbbbbb00888888800e888888888800000aaaaaaa09999999000000000444444
000000aaa00999008880000f77f77000011cccccdddd000000000066bbbbbb666bbbbbb308888888000888888888800000aaaaaa709999999000000000999444
000000aaa0099900888000077f0f7000011cccccdd00000000000066bbbbbb666bbbbbbb0888888e000e88888888e00000aaaaaa70999999940000000f999944
000000aa00099900888000077000f700011cccccdd0000000000006bbbbbbbbbbbbbbbbb3e888880000088888888000000aaaaaa7049999999000000f9999994
0000000000099000888000f700000f0001cccccddd0000000000066bbbbbbbbbbbbbbbbb3ee888e00000e888888e000000aaaaaa70099999999000fff9999994
000000000009900088800070000000f011cccccddd0000000000066bbbbbbbbbbbbbbbbb33eeeee0000008888880000005aaaaaa7009999999999ff999999994
0000000000000000888000f00000000011cccccddd0000000000066bbbbbb3333bbbbbbbb30eee0000000e8888e00000055aaaaa700099999999999999999990
000000000000000088800f000000000011ccccddd00000000000066bbbbb33333bbbbbbbb3300000000000eeee000000055aaaaa700099999999999999999900
000000000000000088000f000000000011ccccddd0000000000066bbbbbb3300066bbbbbb33000000000000000000000055aaaa7700009999999999999999400
00000000000000000800f0000000000011ccccddd0000000000066bbbbbb3300006bbbbbbb3300000000000000000000055aaaa7700000999999999999944000
000bb0000aa00009900000802222222211cccdddd0000000000066bbbbb333000066bbbbbb3300000000000000000000055aaaa7700000009999999994400000
00bbbb00aaaa0099990008882222222201ccddddd0000000000066bbbbb330000066bbbbbb3300000000000000000000055aaaa7700000000044444440000000
00bbbb00aaaa00999900088822222222000ddddd00000000000066bbbbb3300000666bbbbb3300000000000000000000055aaaa7700000000000000000000000
0bbbbb0aaaaa00999000888822222222000ddddd00000000000006bbbb33300000066bbbb33000000000000000000000055aaaa7700000000000000000000000
0bbbb00aaaa0099990008880222222220000ddd0000000000000003333333000000000333000000000000000000000000555aaa7700000000000000000000000
0bbbb00aaaa00999900088802222222200000000000000000000003333333000000000000000000000000000000000000555aaa7700000000000000000000000
00bb00aaaa0009990008880022222222000000000000000000000003333300000000000000000000000000000000000000555a77000000000000000000000000
000000aaaa0099990008880000ccccc002222222222222222222000000000000000000000000000000000000000000aaaaaaa000000000000000000aaaaaa000
000000aaa0009990000888000ccccccc022222222222222222220000000000000000000000000000000000000000aa1111111aaa0000000000000aa111111aa0
0000000000009990008880000ccccccc02222222222222222222000000000000000077770000000000000000000a111111111111a000000000000a11111111a0
00000000000099000088800000ccccc00222222222222222222200007770000777007777000000000000000000a11111111111111aa000000000a11aa111a11a
00000000000000000088800000000000022222222222222222227007700700700070777700000000000000000a11111111111111111aaa000000a11a111aa11a
0000000000000000008800000cc000cc022222222222222222227777000700700077777700000077000000000a11111aaaaaaa11111111aaa000a11111aaa11a
000000000000000000880000ccccccccc2222222222222222222077700070070000077770000070070000000a11111aaaaaaaaaaaa1111111aaaa11aaaaaa11a
0000000000000000000000000ccccccc02222222222222222222000000070070000077777700070070000000a11111aaaaaaaaaaaaaaaaa11111a11aaaaaa11a
000000bbb000000aaa0000000990000000887000722222222222000000007700007777770700070070077007a11111aaaaaaaaaaaaaaaaaaaaaaa11aaaaaa11a
00000bbbb00000aaaa0000009990000008887777722222222222000000000000007777770070070070777777a11111aaaaaaaaaaaaaaaaaaaaa1a11aaaaaa11a
0000bbbbb00000aaaa00000999900000888807770222222222220000000000000077007700077000077077700a11111aaaaaaa1111111111111aa11aaaaaa11a
0000bbbb00000aaaa000000999000000888007770222222222220000000000007777007700000000000000000a111111111111111111aaaaaaa0a11aaaaaa11a
0000bbbb00000aaaa0000099990000088880000000c02222222200000000000000000077770000000000000000a11111111111111aaa00000000a11aaaaaa11a
0000bbb00000aaaa000009999000008888000cc00ccc22222222000077000000000000000000000000000000000aa11111111aaaa00000000000a11aaaaaa11a
000000000000aaa000000999000000888000cccc0ccc2222222200077000000000000000000000000000000000000aaaaaaaa000000000000000a11aaaaaa11a
000000000000aa0000009999000008888000cccc00cc222222220007700000000000777700000000000000000ddddddd0220ddddddd000aaaa00a11aaaaaa11a
000000000000000000009990000008880000cccc00cc22222222000777000000770077770000000000000000d7777777d22d7777777d0a1111aaa11aaaaaa11a
000000000000000000009900000088880000cccc00cc22222222000077700007007077770000000000000000d777dd77d22d77ddd77da111aa11a11aaaaaa11a
000000000000000000000000000088800000cccc0ccc22222222000007770070007777770000000000000000d77d7777d22d77d7777da11aaaaaa11aaaaaa11a
0000000000000000000000000008880000000cc00ccc22222222000000007700000077777700000777000000d77ddd77d22d77dd777da11aaaaaa11aaaaaa11a
000000000000000000000000000880000000000000c022222222000000000000700077770700007000770000d7777d77d22d77d7777da111aa11a11aaaaaa11a
0000000bbbb00000000aaa000000009990000000008822222222000000000000777777770070070000077007d77dd777d22d77d7777d0a1111aaa11aaaaaa11a
0000000bbbb0000000aaaa000000099990000000888822222222000000000000777777770007700000077777d7777777d22d7777777d00aaaa00a11aa111a11a
000000bbbbb000000aaaaa000000999990000008888822222222000000000000000000770000000000007770ddddddddd22ddddddddd22222222a11a111aa11a
000000bbbb000000aaaaa00000099999000000888880222222220000000000000000007700000000000000001111111112211111111122222222a11111aaa11a
000000bbbb00000aaaaa000000999990000008888800222222220000000000000000007777000000000000000ddddddd022222222222222222220a11111111a0
000000000000000aaaa000000099990000000888000022222222000000000000000000000000000000000000d7777777d22222222222222222220aa111111aa0
000000000000000aa00000000999900000008880000022222222000000777000077000000000000000000000d7d777d7d2222222222222222222000aaaaaa000
0000000000000000000000000990000000088800000022222222000077700700700707777000000000000000d7dd77d7d222222200000567600000000aaaa000
0000000000000000000000000000000000888000000022222222700777000700700707777000000000000000d7d7d7d7d22222220000056760000000a1111a00
0000000000000000000000000000000008880000000022222222777770000700700707777000000000000000d7d77dd7d2222222000000550000000a111111a0
0000000000000000000000000000000008800000000022222222077700000700700777777000000000000000d7d777d7d2222222000066666600660a111111a0
0000000000bbb0000000000aaa00000000009990000000000888000000000077000077770000000000000000d7777777d222222200666ff1866656a11111111a
00000000bbbbb00000000aaaaa00000000999990000000088888000000000000700077777700000000000000ddddddddd2222222066efff1888660a11111111a
0000000bbbbbb0000000aaaaaa00000009999900000000888880000000000000777777770770000000000000333333333222222206eeeff1888860a111aa111a
0000000bbbbb0000000aaaaaa000000999999000000088888800000000000000777777770007777700077007222222222222222266eeeff1888966a11aaaa11a
0000000bbbb0000000aaaaa0000000999990000000888888000000000000000000000077000000007777777722222222222222225eeeeef1899996a11aaaa11a
000000000000000000aaa000000009999900000008888880000000000000000000000077000000000000777022222222222222225dddeee1999996a11aaaa11a
000000000000000000000000000009990000000088888000000000000000000000000077770000000000000022222222222222225dddddcaaa9996a11aaaa11a
000000000000000000000000000000000000000888800000000022222222222222222222222222222222222222222222222222225ddddccbaaaaa6a11aaaa11a
0000000000000000000000000000000000000008800000000000222222222222222222222222222222222222222222222222222255dccccbbaaa66a11aaaa11a
00000000000bbb000000000000aaa00000000000009900000000000088802222222222222222222222222222222222222222222205ccccbbbaaa600a11aa11a0
000000000bbbbbb000000000aaaaaa00000000099999900000000088888822220ddddddddddddddddddddddddd00ddddddd02222055cccbbbba6600a11aa11a0
00000000bbbbbbb0000000aaaaaaaa0000000999999990000008888888802222d7777777777777777777777777dd7777777d222200555cbbb666000a11aa11a0
00000000bbbbbb0000000aaaaaaaa00000099999999900008888888880002222d77d77777dd7d7d7d7dd7ddd77dd777d777d2222000055566600000a11aa11a0
000000000bbb000000000aaaaaa0000000999999900000888888880000002222d77d77777d77d7d7d7d777d777dd777dd77d22222222222222222200a1aa1a00
000000000000000000000aaa0000000000999900000000888880000000002222d77d77dd7dd7ddd7d7dd77d777dd777ddd7d2222222222222222222222222222
00000000000bbb00000000000000aa0000000000000000000000000000000000d77d777777d7d7d7d7d777d777dd777dd77d2222222222222222222222222222
0000000000bbbbbb0000000aaaaaaaaa00000099999999990088888888888888d77dd7777dd7d7d7d7d777d777dd777d777d2222222222222222222222222023
000000000bbbbbbb000000aaaaaaaaaa00009999999999998888888888888888d7777777777777777777777777dd7777777d2222222222222222222222224567
000000000bbbbbbb000000aaaaaaaaaa00009999999999900888888888888880dddddddddddddddddddddddddddddddddddd22222222222222222222222289ab
00000000000bbbb00000000000aaaa0000000000000000000000000000000000333333333333333333333333333111111111222222222222222222222222cdef
__gff__
0000000000000000000000000000000000000000000000000000000000000000000000000000000000000000000000000000000000000000000000000000000000000000000000000000000000000000000000000000000000000000000000000000000000000000000000000000000000000000000000000000000000000000
0000000000000000000000000000000000000000000000000000000000000000000000000000000000000000000000000000000000000000000000000000000000000000000000000000000000000000000000000000000000000000000000000000000000000000000000000000000000000000000000000000000000000000
__map__
0000000000000000000000000000000000000000000000000000000000000000000000000000000000000000000000000000000000000000000000000000000000000000000000000000000000000000000000000000000000000000000000000000000000000000000000000000000000000000000000000000000000000000
0000000000000000000000000000000000000000000000000000000000000000000000000000000000000000000000000000000000000000000000000000000000000000000000000000000000000000000000000000000000000000000000000000000000000000000000000000000000000000000000000000000000000000
0000000000000000000000000000000000000000000000000000000000000000000000000000000000000000000000000000000000000000000000000000000000000000000000000000000000000000000000000000000000000000000000000000000000000000000000000000000000000000000000000000000000000000
0000000000000000000000000000000000000000000000000000000000000000000000000000000000000000000000000000000000000000000000000000000000000000000000000000000000000000000000000000000000000000000000000000000000000000000000000000000000000000000000000000000000000000
0000000000000000000000000000000000000000000000000000000000000000000000000000000000000000000000000000000000000000000000000000000000000000000000000000000000000000000000000000000000000000000000000000000000000000000000000000000000000000000000000000000000000000
0000000000000000000000000000000000000000000000000000000000000000000000000000000000000000000000000000000000000000000000000000000000000000000000000000000000000000000000000000000000000000000000000000000000000000000000000000000000000000000000000000000000000000
0000000000000000000000000000000000000000000000000000000000000000000000000000000000000000000000000000000000000000000000000000000000000000000000000000000000000000000000000000000000000000000000000000000000000000000000000000000000000000000000000000000000000000
0000000000000000000000000000000000000000000000000000000000000000000000000000000000000000000000000000000000000000000000000000000000000000000000000000000000000000000000000000000000000000000000000000000000000000000000000000000000000000000000000000000000000000
0000000000000000000000000000000000000000000000000000000000000000000000000000000000000000000000000000000000000000000000000000000000000000000000000000000000000000000000000000000000000000000000000000000000000000000000000000000000000000000000000000000000000000
0000000000000000000000000000000000000000000000000000000000000000000000000000000000000000000000000000000000000000000000000000000000000000000000000000000000000000000000000000000000000000000000000000000000000000000000000000000000000000000000000000000000000000
0000000000000000000000000000000000000000000000000000000000000000000000000000000000000000000000000000000000000000000000000000000000000000000000000000000000000000000000000000000000000000000000000000000000000000000000000000000000000000000000000000000000000000
0000000000000000000000000000000000000000000000000000000000000000000000000000000000000000000000000000000000000000000000000000000000000000000000000000000000000000000000000000000000000000000000000000000000000000000000000000000000000000000000000000000000000000
0000000000000000000000000000000000000000000000000000000000000000000000000000000000000000000000000000000000000000000000000000000000000000000000000000000000000000000000000000000000000000000000000000000000000000000000000000000000000000000000000000000000000000
0000000000000000000000000000000000000000000000000000000000000000000000000000000000000000000000000000000000000000000000000000000000000000000000000000000000000000000000000000000000000000000000000000000000000000000000000000000000000000000000000000000000000000
0000000000000000000000000000000000000000000000000000000000000000000000000000000000000000000000000000000000000000000000000000000000000000000000000000000000000000000000000000000000000000000000000000000000000000000000000000000000000000000000000000000000000000
0000000000000000000000000000000000000000000000000000000000000000000000000000000000000000000000000000000000000000000000000000000000000000000000000000000000000000000000000000000000000000000000000000000000000000000000000000000000000000000000000000000000000000
0000000000000000000000000000000000000000000000000000000000000000000000000000000000000000000000000000000000000000000000000000000000000000000000000000000000000000000000000000000000000000000000000000000000000000000000000000000000000000000000000000000000000000
0000000000000000000000000000000000000000000000000000000000000000000000000000000000000000000000000000000000000000000000000000000000000000000000000000000000000000000000000000000000000000000000000000000000000000000000000000000000000000000000000000000000000000
0000000000000000000000000000000000000000000000000000000000000000000000000000000000000000000000000000000000000000000000000000000000000000000000000000000000000000000000000000000000000000000000000000000000000000000000000000000000000000000000000000000000000000
0000000000000000000000000000000000000000000000000000000000000000000000000000000000000000000000000000000000000000000000000000000000000000000000000000000000000000000000000000000000000000000000000000000000000000000000000000000000000000000000000000000000000000
0000000000000000000000000000000000000000000000000000000000000000000000000000000000000000000000000000000000000000000000000000000000000000000000000000000000000000000000000000000000000000000000000000000000000000000000000000000000000000000000000000000000000000
0000000000000000000000000000000000000000000000000000000000000000000000000000000000000000000000000000000000000000000000000000000000000000000000000000000000000000000000000000000000000000000000000000000000000000000000000000000000000000000000000000000000000000
0000000000000000000000000000000000000000000000000000000000000000000000000000000000000000000000000000000000000000000000000000000000000000000000000000000000000000000000000000000000000000000000000000000000000000000000000000000000000000000000000000000000000000
0000000000000000000000000000000000000000000000000000000000000000000000000000000000000000000000000000000000000000000000000000000000000000000000000000000000000000000000000000000000000000000000000000000000000000000000000000000000000000000000000000000000000000
0000000000000000000000000000000000000000000000000000000000000000000000000000000000000000000000000000000000000000000000000000000000000000000000000000000000000000000000000000000000000000000000000000000000000000000000000000000000000000000000000000000000000000
0000000000000000000000000000000000000000000000000000000000000000000000000000000000000000000000000000000000000000000000000000000000000000000000000000000000000000000000000000000000000000000000000000000000000000000000000000000000000000000000000000000000000000
0000000000000000000000000000000000000000000000000000000000000000000000000000000000000000000000000000000000000000000000000000000000000000000000000000000000000000000000000000000000000000000000000000000000000000000000000000000000000000000000000000000000000000
0000000000000000000000000000000000000000000000000000000000000000000000000000000000000000000000000000000000000000000000000000000000000000000000000000000000000000000000000000000000000000000000000000000000000000000000000000000000000000000000000000000000000000
0000000000000000000000000000000000000000000000000000000000000000000000000000000000000000000000000000000000000000000000000000000000000000000000000000000000000000000000000000000000000000000000000000000000000000000000000000000000000000000000000000000000000000
0000000000000000000000000000000000000000000000000000000000000000000000000000000000000000000000000000000000000000000000000000000000000000000000000000000000000000000000000000000000000000000000000000000000000000000000000000000000000000000000000000000000000000
0000000000000000000000000000000000000000000000000000000000000000000000000000000000000000000000000000000000000000000000000000000000000000000000000000000000000000000000000000000000000000000000000000000000000000000000000000000000000000000000000000000000000000
0000000000000000000000000000000000000000000000000000000000000000000000000000000000000000000000000000000000000000000000000000000000000000000000000000000000000000000000000000000000000000000000000000000000000000000000000000000000000000000000000000000000000000
